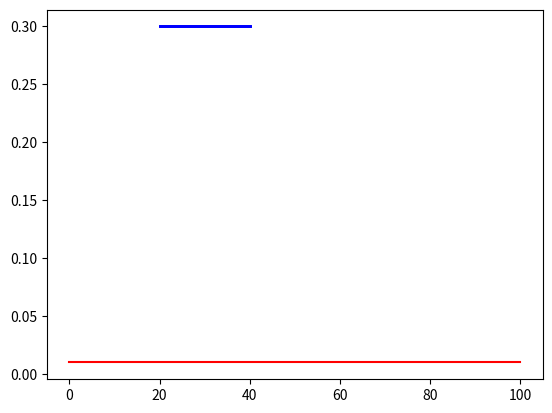

This figure's Python source:
import numpy as np
import matplotlib.pyplot as plt
import matplotlib.animation as animation

a = 0.0
b = 100.0
n = 101

c = 30.0
r = 10.0

nn = np.linspace(a, b, n)

cc = 1.0/(b-a)*np.ones(n)

h_fig, h_ax = plt.subplots(1,1)
h_cc, = h_ax.plot(nn, cc, 'r-')

p_mat = np.array([[.9, .1], [.05, .95]])

def in_range(x,cc):
    if abs(x-cc) < r:
        return 1
    else:
        return 0

def z(x):
    rx = np.random.rand(1)
    rr = p_mat[in_range(x,c),1]
    if rx < rr:
        return True
    return False            
    
def init():
    cc = (b-a)/n*np.ones(n)
    h_ax.plot([c-r, c+r], [.3, .3], c='blue', linewidth=2)
    return h_cc,

#plt.show()
symbols = ('r^','go')

def animate(i, *args, **kwargs):
    x = a + np.random.rand(1)*(b-a)
    z_x = z(x)
    h_ax.plot(x, 0.3, symbols[z_x])
    for i in range(len(cc)):
        cc[i] = p_mat[in_range(x,nn[i]), z_x]*cc[i]
    ccs = cc.sum()/(b-a)
    for i in range(len(cc)):
        cc[i] = cc[i]/ccs
    h_cc.set_ydata(cc)
    h_ax.set_ylim(cc.min(), min(5.0, cc.max()))
    return h_cc,

ani = animation.FuncAnimation(h_fig, animate, init_func = init, frames = 100, interval = 100, blit = True, repeat = False)
# ani.save('line_vid.mp4', writer = 'avconv', fps=10, bitrate=5000)

plt.show()